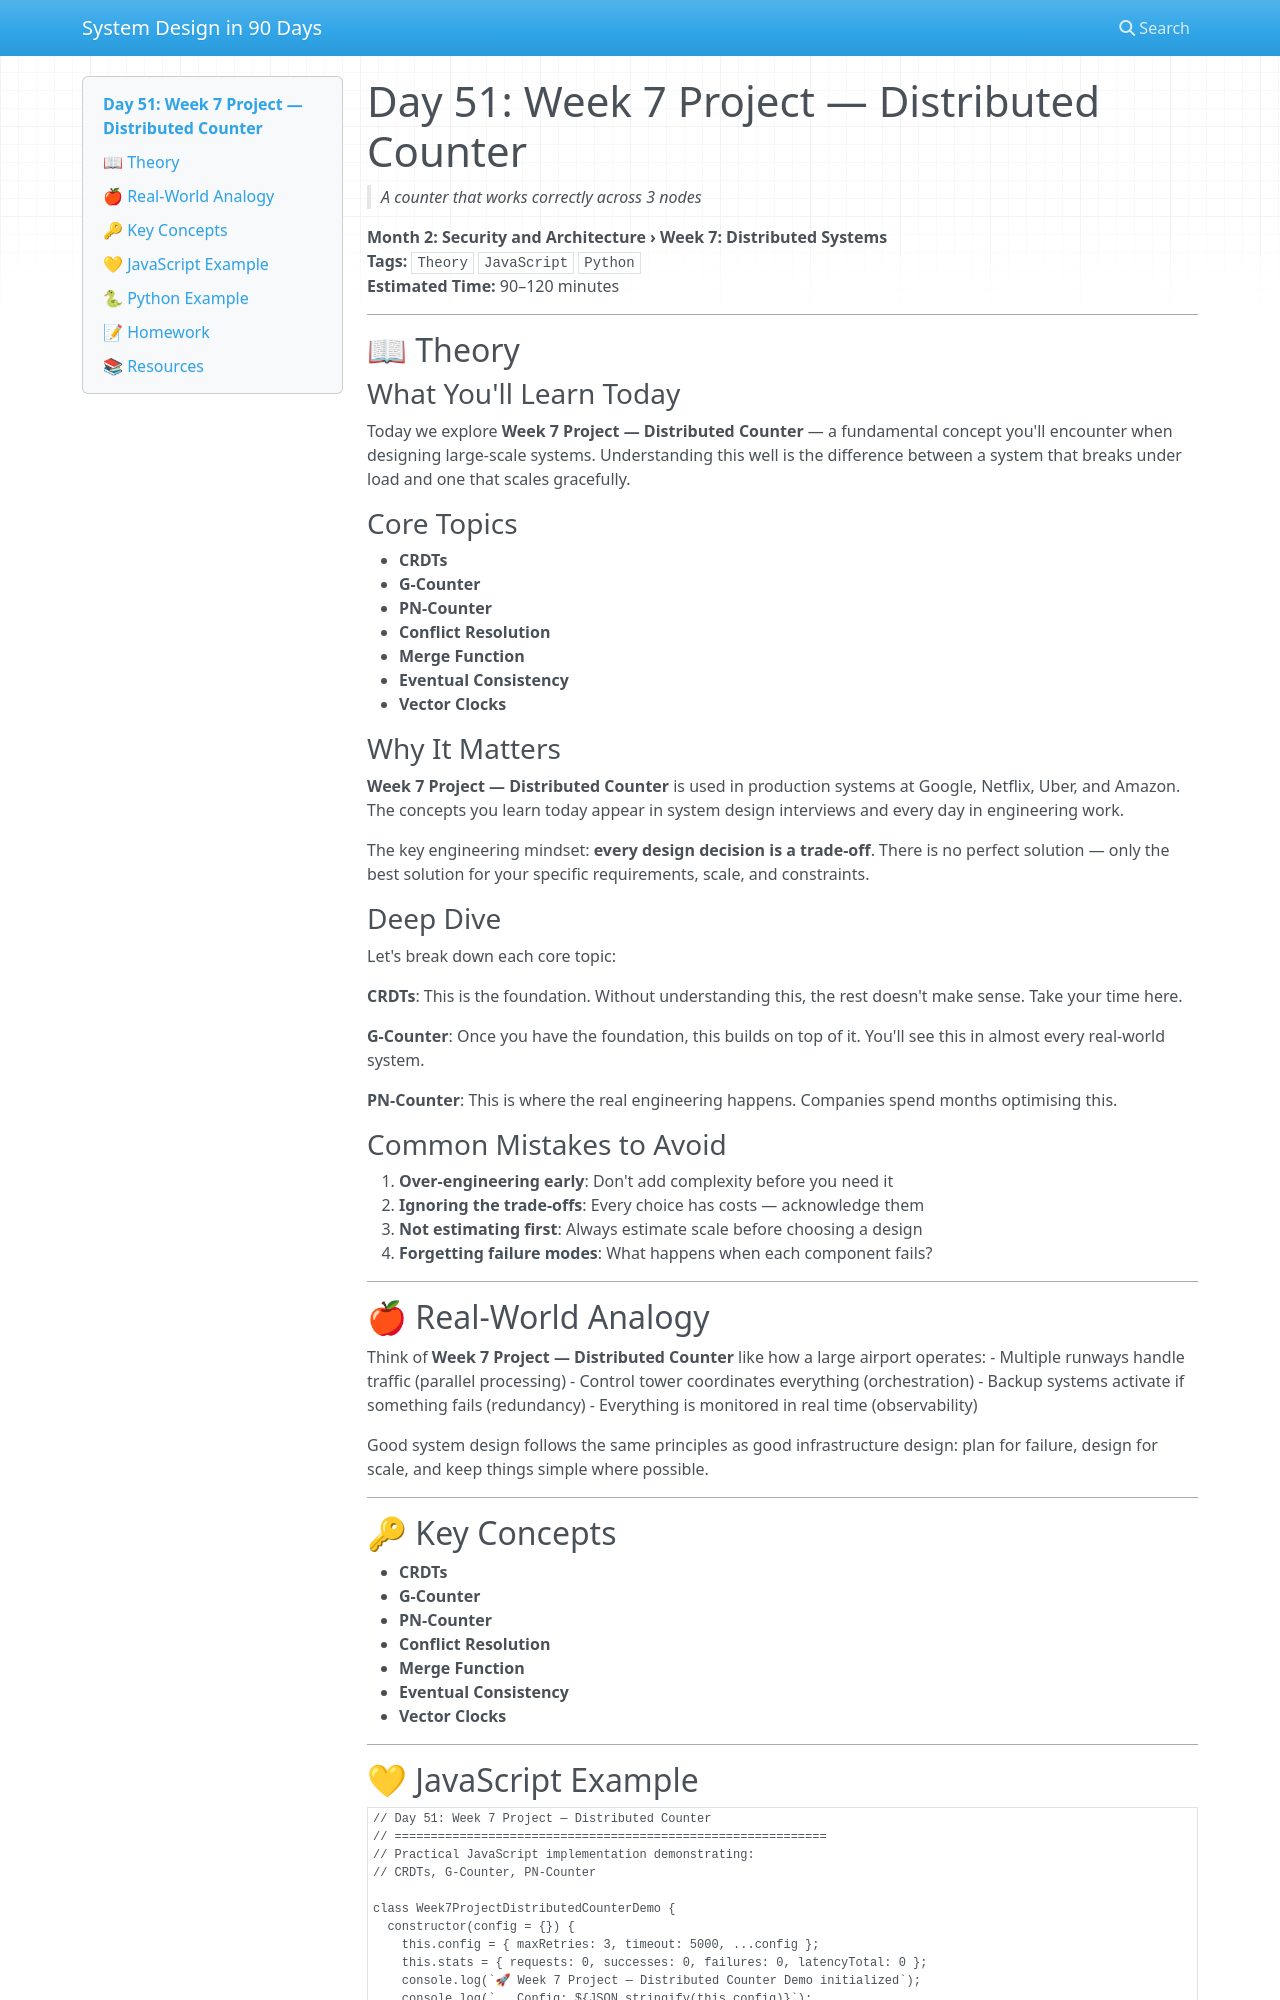

repository: vishnuharish/system_design_101 · page: day_51/index.html · generator: mkdocs

# Day 51: Week 7 Project — Distributed Counter
> *A counter that works correctly across 3 nodes*

**Month 2: Security and Architecture › Week 7: Distributed Systems**  
**Tags:** `Theory` `JavaScript` `Python`  
**Estimated Time:** 90–120 minutes

---

## 📖 Theory

### What You'll Learn Today

Today we explore **Week 7 Project — Distributed Counter** — a fundamental concept you'll encounter when designing large-scale systems. Understanding this well is the difference between a system that breaks under load and one that scales gracefully.

### Core Topics

- **CRDTs**
- **G-Counter**
- **PN-Counter**
- **Conflict Resolution**
- **Merge Function**
- **Eventual Consistency**
- **Vector Clocks**

### Why It Matters

**Week 7 Project — Distributed Counter** is used in production systems at Google, Netflix, Uber, and Amazon. The concepts you learn today appear in system design interviews and every day in engineering work.

The key engineering mindset: **every design decision is a trade-off**. There is no perfect solution — only the best solution for your specific requirements, scale, and constraints.

### Deep Dive

Let's break down each core topic:

**CRDTs**: This is the foundation. Without understanding this, the rest doesn't make sense. Take your time here.

**G-Counter**: Once you have the foundation, this builds on top of it. You'll see this in almost every real-world system.

**PN-Counter**: This is where the real engineering happens. Companies spend months optimising this.

### Common Mistakes to Avoid

1. **Over-engineering early**: Don't add complexity before you need it
2. **Ignoring the trade-offs**: Every choice has costs — acknowledge them
3. **Not estimating first**: Always estimate scale before choosing a design
4. **Forgetting failure modes**: What happens when each component fails?

---

## 🍎 Real-World Analogy

Think of **Week 7 Project — Distributed Counter** like how a large airport operates:
- Multiple runways handle traffic (parallel processing)
- Control tower coordinates everything (orchestration)
- Backup systems activate if something fails (redundancy)
- Everything is monitored in real time (observability)

Good system design follows the same principles as good infrastructure design: plan for failure, design for scale, and keep things simple where possible.

---

## 🔑 Key Concepts

- **CRDTs**
- **G-Counter**
- **PN-Counter**
- **Conflict Resolution**
- **Merge Function**
- **Eventual Consistency**
- **Vector Clocks**

---
